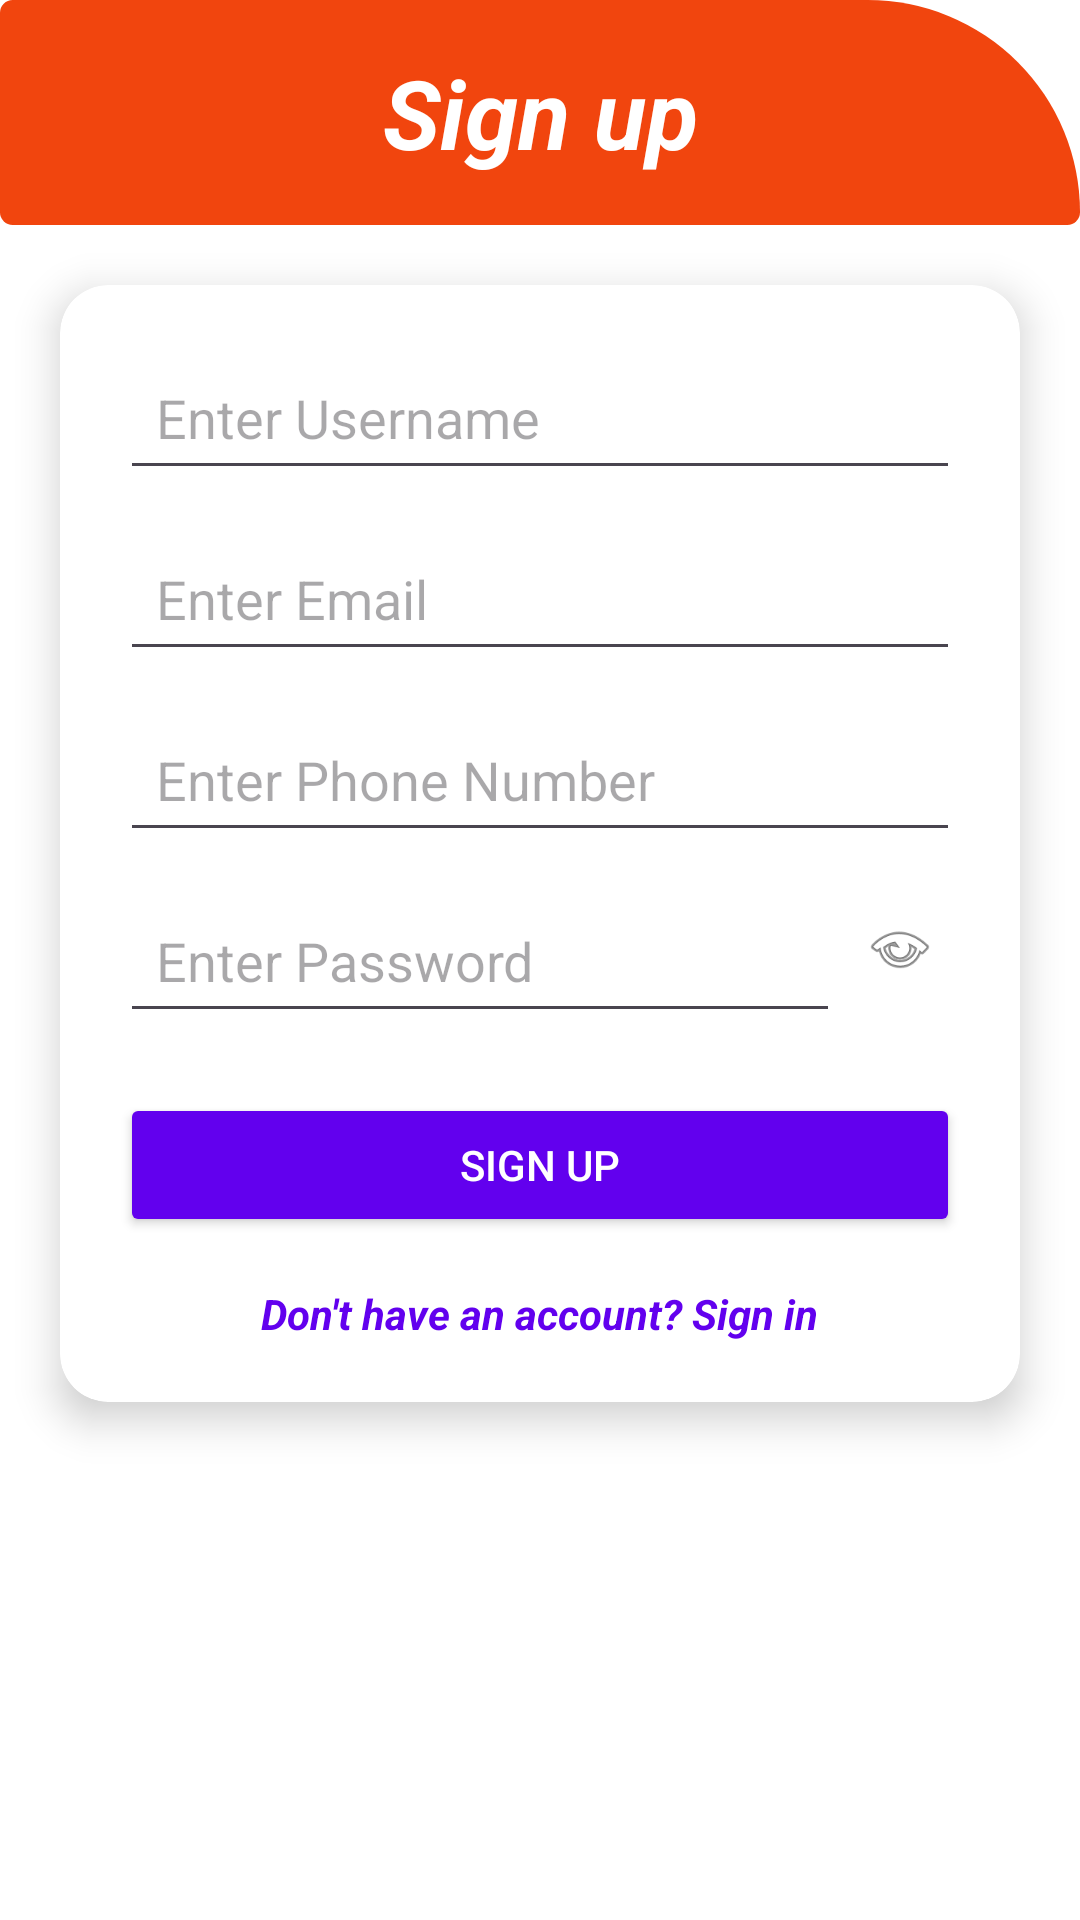

Android layout source for this screen:
<!-- AndroidManifest.xml: application theme Theme.SokogardenApp -->
<!-- res/layout/activity_signup.xml -->
<?xml version="1.0" encoding="utf-8"?>
<LinearLayout xmlns:android="http://schemas.android.com/apk/res/android"
    xmlns:app="http://schemas.android.com/apk/res-auto"
    xmlns:tools="http://schemas.android.com/tools"
    android:id="@+id/main"
    android:layout_width="match_parent"
    android:layout_height="match_parent"
    android:orientation="vertical"
    android:background="#ffffff"
    tools:context=".Signup">

    
    <TextView
        android:layout_width="match_parent"
        android:layout_height="wrap_content"
        android:background="@drawable/shape"
        android:padding="16dp"
        android:text="Sign up"
        android:textAlignment="center"
        android:textColor="#ffffff"
        android:textSize="32sp"
        android:textStyle="bold|italic" />

    
    <androidx.cardview.widget.CardView
        android:layout_width="match_parent"
        android:layout_height="wrap_content"
        android:layout_margin="20dp"
        app:cardCornerRadius="16dp"
        app:cardElevation="8dp">

        
        <LinearLayout
            android:layout_width="match_parent"
            android:layout_height="wrap_content"
            android:orientation="vertical"
            android:padding="20dp">

            
            <EditText
                android:id="@+id/etUsername"
                android:layout_width="match_parent"
                android:layout_height="wrap_content"
                android:hint="Enter Username"
                android:textColor="#000"
                android:inputType="textPersonName"
                android:padding="12dp" />

            
            <EditText
                android:id="@+id/Email"
                android:layout_width="match_parent"
                android:layout_height="wrap_content"
                android:hint="Enter Email"
                android:inputType="textEmailAddress"
                android:layout_marginTop="12dp"
                android:padding="12dp" />

            
            <EditText
                android:id="@+id/etPhone"
                android:layout_width="match_parent"
                android:layout_height="wrap_content"
                android:hint="Enter Phone Number"
                android:inputType="phone"
                android:layout_marginTop="12dp"
                android:padding="12dp" />

            
            <LinearLayout
                android:layout_width="match_parent"
                android:layout_height="wrap_content"
                android:orientation="horizontal"
                android:layout_marginTop="12dp">

                
                <EditText
                    android:id="@+id/etPassword"
                    android:layout_width="0dp"
                    android:layout_height="wrap_content"
                    android:layout_weight="1"
                    android:hint="Enter Password"
                    android:inputType="textPassword"
                    android:padding="12dp" />

                
                <ImageView
                    android:id="@+id/ivTogglePassword"
                    android:layout_width="40dp"
                    android:layout_height="40dp"
                    android:padding="8dp"
                    android:src="@android:drawable/ic_menu_view"
                    android:contentDescription="Show Password" />

            </LinearLayout>

            
            <Button
                android:id="@+id/btnSignup"
                android:layout_width="match_parent"
                android:layout_height="wrap_content"
                android:text="Sign Up"
                android:layout_marginTop="20dp"
                android:backgroundTint="#6200EE"
                android:textColor="#ffffff" />

            
            <TextView
                android:id="@+id/tvSigninRedirect"
                android:layout_width="wrap_content"
                android:layout_height="wrap_content"
                android:text="Don't have an account? Sign in"
                android:textColor="#6200EE"
                android:layout_marginTop="16dp"
                android:layout_gravity="center"
                android:textStyle="bold|italic" />

            
            <ProgressBar
                android:id="@+id/progressBar"
                android:layout_width="wrap_content"
                android:layout_height="wrap_content"
                android:layout_gravity="center"
                android:layout_marginTop="16dp"
                android:visibility="gone" />

        </LinearLayout>

    </androidx.cardview.widget.CardView>

</LinearLayout>
<!-- resources referenced by this layout -->
<resources>
  <!-- drawable shape (drawable) -->
  <?xml version="1.0" encoding="utf-8"?>
  <shape xmlns:android="http://schemas.android.com/apk/res/android">
  
      <solid
  
          android:color="#F1450E"/>
  
      <corners
  
          android:topRightRadius="500dp"
  
          android:radius="30dp"
  
          />
  
  </shape>
  <style name="Theme.SokogardenApp" parent="Base.Theme.SokogardenApp" />
  <style name="Base.Theme.SokogardenApp" parent="Theme.Material3.DayNight.NoActionBar">
          
          
      </style>
</resources>
